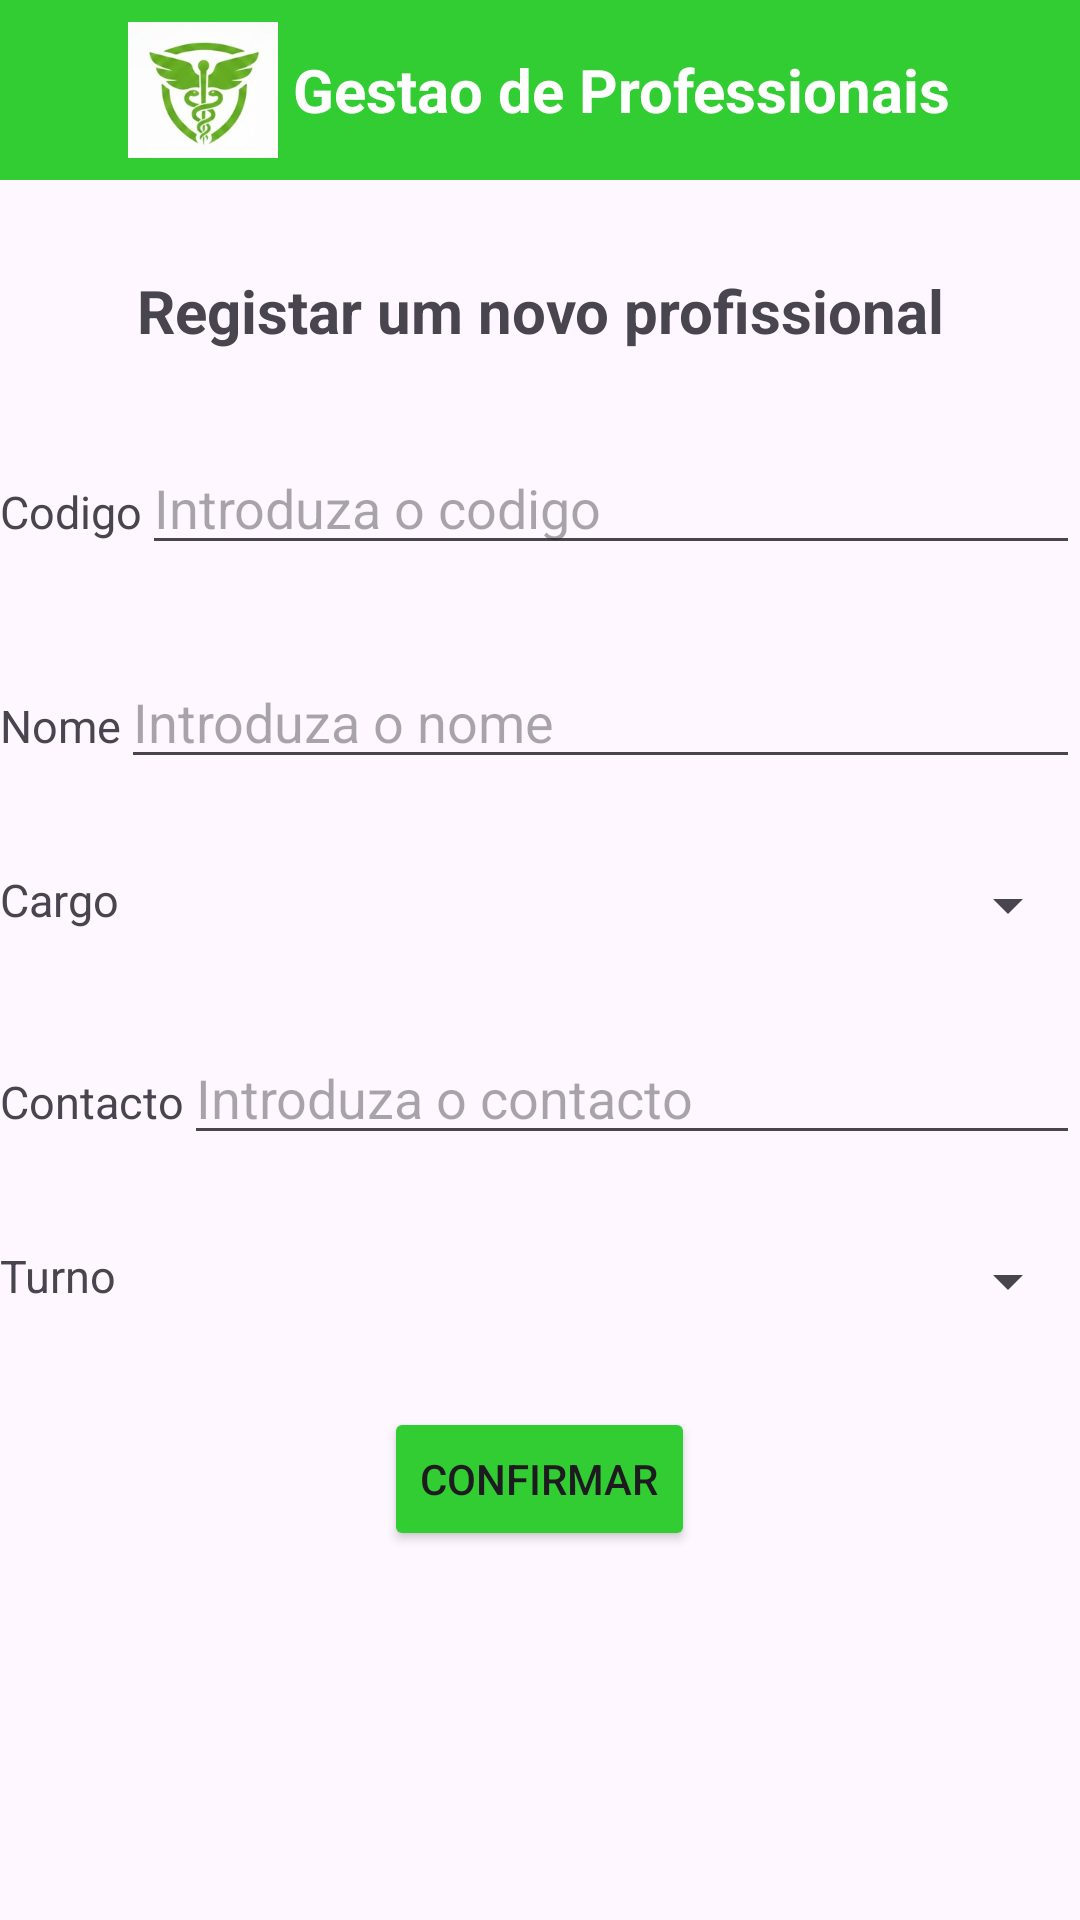

Android layout source for this screen:
<!-- AndroidManifest.xml: application theme Theme.ProjetoGrupoHospital -->
<!-- res/layout/activity_menu_profissionais.xml -->
<?xml version="1.0" encoding="utf-8"?>
<androidx.core.widget.NestedScrollView
    xmlns:android="http://schemas.android.com/apk/res/android"
    xmlns:app="http://schemas.android.com/apk/res-auto"
    xmlns:tools="http://schemas.android.com/tools"
    android:id="@+id/main"
    android:layout_width="match_parent"
    android:layout_height="match_parent"
    android:fillViewport="true"
    tools:context=".MenuProfissionaisActivity">

    <LinearLayout
        android:layout_width="match_parent"
        android:layout_height="wrap_content"
        android:orientation="vertical"
        android:paddingBottom="20dp">

        <LinearLayout
            android:layout_width="match_parent"
            android:layout_height="60dp"
            android:orientation="horizontal"
            android:gravity="center"
            android:background="#32cd32">

            <ImageView
                android:layout_width="50dp"
                android:layout_height="50dp"
                android:src="@drawable/logo"/>

            <TextView
                android:layout_width="wrap_content"
                android:layout_height="wrap_content"
                android:layout_marginLeft="5dp"
                android:text="Gestao de Professionais"
                android:textStyle="bold"
                android:textSize="20sp"
                android:textColor="@color/white"/>
        </LinearLayout>

        <TextView
            android:layout_width="match_parent"
            android:layout_height="wrap_content"
            android:layout_marginTop="30dp"
            android:text="Registar um novo profissional"
            android:textStyle="bold"
            android:gravity="center"
            android:textSize="20sp"/>

        <LinearLayout
            android:layout_width="match_parent"
            android:layout_height="wrap_content"
            android:layout_marginTop="30dp"
            android:orientation="horizontal">

            <TextView
                android:layout_width="wrap_content"
                android:layout_height="wrap_content"
                android:text="Codigo"
                android:textSize="15sp"/>

            <EditText
                android:id="@+id/profCod"
                android:layout_width="match_parent"
                android:layout_height="wrap_content"
                android:hint="Introduza o codigo"/>

        </LinearLayout>

        <LinearLayout
            android:layout_width="match_parent"
            android:layout_height="wrap_content"
            android:layout_marginTop="30dp"
            android:orientation="horizontal">

            <TextView
                android:layout_width="wrap_content"
                android:layout_height="wrap_content"
                android:text="Nome"
                android:textSize="15sp"/>

            <EditText
                android:id="@+id/profNome"
                android:layout_width="match_parent"
                android:layout_height="wrap_content"
                android:hint="Introduza o nome"/>

        </LinearLayout>

        <LinearLayout
            android:layout_width="match_parent"
            android:layout_height="wrap_content"
            android:layout_marginTop="30dp"
            android:orientation="horizontal">

            <TextView
                android:layout_width="wrap_content"
                android:layout_height="wrap_content"
                android:text="Cargo"
                android:textSize="15sp"/>

            <Spinner
                android:id="@+id/cargo"
                android:layout_width="match_parent"
                android:layout_height="wrap_content"
                />

        </LinearLayout>

        <LinearLayout
            android:layout_width="match_parent"
            android:layout_height="wrap_content"
            android:layout_marginTop="30dp"
            android:orientation="horizontal">

            <TextView
                android:layout_width="wrap_content"
                android:layout_height="wrap_content"
                android:text="Contacto"
                android:textSize="15sp"/>

            <EditText
                android:id="@+id/profCont"
                android:layout_width="match_parent"
                android:layout_height="wrap_content"
                android:hint="Introduza o contacto"/>

        </LinearLayout>

        <LinearLayout
            android:layout_width="match_parent"
            android:layout_height="wrap_content"
            android:layout_marginTop="30dp"
            android:orientation="horizontal">

            <TextView
                android:layout_width="wrap_content"
                android:layout_height="wrap_content"
                android:text="Turno"
                android:textSize="15sp"/>

            <Spinner
                android:id="@+id/profTurno"
                android:layout_width="match_parent"
                android:layout_height="wrap_content"
                />

        </LinearLayout>

        <Button
            android:id="@+id/btnConfirmar"
            android:layout_width="wrap_content"
            android:layout_height="wrap_content"
            android:layout_marginTop="30dp"
            android:text="Confirmar"
            android:layout_gravity="center"
            android:backgroundTint="#32cd32"/>


    </LinearLayout>
</androidx.core.widget.NestedScrollView>
<!-- resources referenced by this layout -->
<resources>
  <!-- drawable logo: jpeg bitmap (drawable, 9450 bytes) -->
  <style name="Theme.ProjetoGrupoHospital" parent="Base.Theme.ProjetoGrupoHospital" />
  <style name="Base.Theme.ProjetoGrupoHospital" parent="Theme.Material3.DayNight.NoActionBar">
          
          
      </style>
  <!-- not gathered from this repository: default colours our renderer supplied (Android Studio template values) -->
  <color name="white">#FFFFFFFF</color>
</resources>
